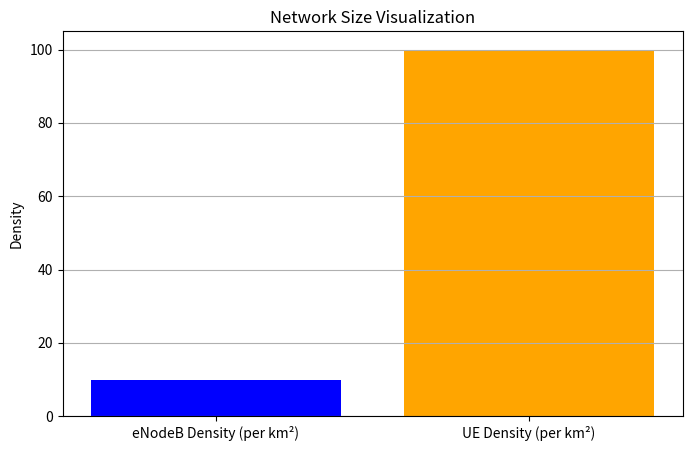

This figure's Python source:
import numpy as np
import matplotlib.pyplot as plt


# Plan network size
def plan_network_size(num_enodebs, num_ues, area_size):
    """
    Plan the network size based on the number of eNodeBs and UEs.
    
    Parameters:
    num_enodebs (int): Number of eNodeBs
    num_ues (int): Number of User Equipments
    area_size (float): Size of the area in square meters
    
    Returns:
    float: Density of eNodeBs per square kilometer
    float: Density of UEs per square kilometer
    """
    area_km2 = (area_size / 1000) ** 2  # Convert area size to square kilometers
    enodeb_density = num_enodebs / area_km2
    ue_density = num_ues / area_km2
    
    return enodeb_density, ue_density

# Visualize network size
def visualize_network_size(enodeb_density, ue_density):
    """
    Visualize the network size based on eNodeB and UE densities.
    
    Parameters:
    enodeb_density (float): Density of eNodeBs per square kilometer
    ue_density (float): Density of UEs per square kilometer
    """
    labels = ['eNodeB Density (per km²)', 'UE Density (per km²)']
    densities = [enodeb_density, ue_density]
    
    plt.figure(figsize=(8, 5))
    plt.bar(labels, densities, color=['blue', 'orange'])
    plt.title('Network Size Visualization')
    plt.ylabel('Density')
    plt.grid(axis='y')
    plt.show()

def main():
    # Example parameters
    num_enodebs = 10  # Number of eNodeBs
    num_ues = 100     # Number of User Equipments
    area_size = 1000  # Size of the area in square meters (1000m x 1000m)
    
    # Plan network size
    enodeb_density, ue_density = plan_network_size(num_enodebs, num_ues, area_size)
    
    # Print densities
    print(f"eNodeB Density: {enodeb_density:.2f} per km²")
    print(f"UE Density: {ue_density:.2f} per km²")
    
    # Visualize network size
    visualize_network_size(enodeb_density, ue_density)

if __name__ == "__main__":
    main()